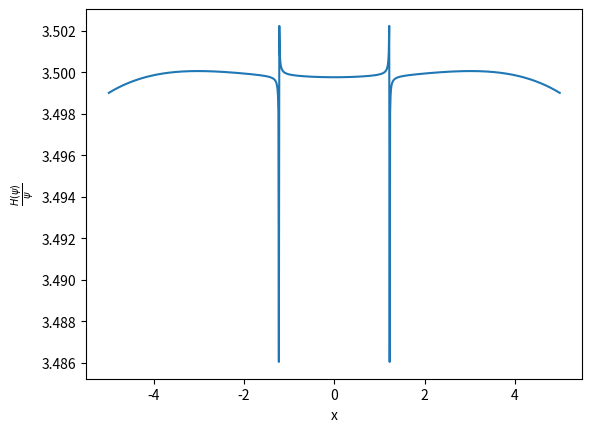

Write the Python code that produced this figure.
import math,  matplotlib.pyplot as plt

def orthonormality_check(n, m):
    integral_n_m = sum(psi[n][i] * psi[m][i] for i in range(nx)) * dx
    return integral_n_m

nx = 1000
L = 10.0
dx = L / (nx - 1)
x = [- L / 2.0 + i * dx for i in range(nx)]
n_states = 4
psi = [[math.exp(-x[i] ** 2 / 2.0) / math.pi ** 0.25 for i in range(nx)]]  
psi.append([math.sqrt(2.0) * x[i] * psi[0][i] for i in range(nx)])         
for n in range(2, n_states):
    psi.append([math.sqrt(2.0 / n) * x[i] * psi[n - 1][i] - \
                math.sqrt((n - 1.0) / n) * psi[n - 2][i] for i in range(nx)])
n = n_states - 1
print ('checking energy level', n)
H_psi = [0.0] +  [(- 0.5 * (psi[n][i + 1] - 2.0 * psi[n][i] + psi[n][i - 1]) /
          dx ** 2 + 0.5 * x[i] ** 2 * psi[n][i]) for i in range(1, nx - 1)]
for i in range(1, nx - 1):  
    print (n, x[i],  H_psi[i] / psi[n][i])

plt.plot([x[i] for i in range(1, nx - 1)],[H_psi[i] / psi[n][i] for i in range(1, nx - 1)] )
plt.xlabel('x')
plt.ylabel(r'$\frac{H(\psi)}{\psi}$')